2-way image classification set "Trashbin ML model" from GitHub (myRaspberryPiArticles/Automatic-Trash-Can); label vocabulary: recycle, trash.

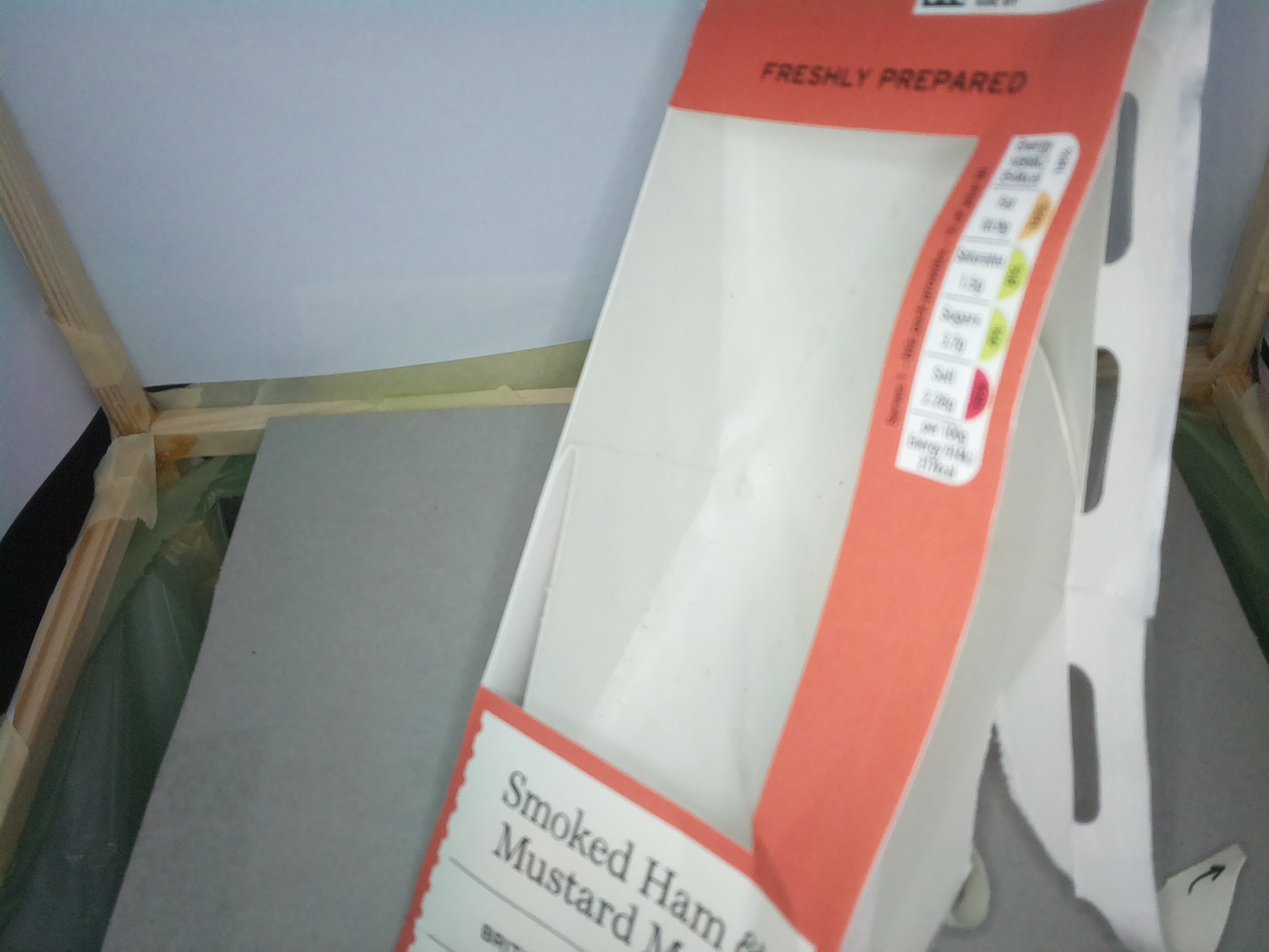
Label: trash

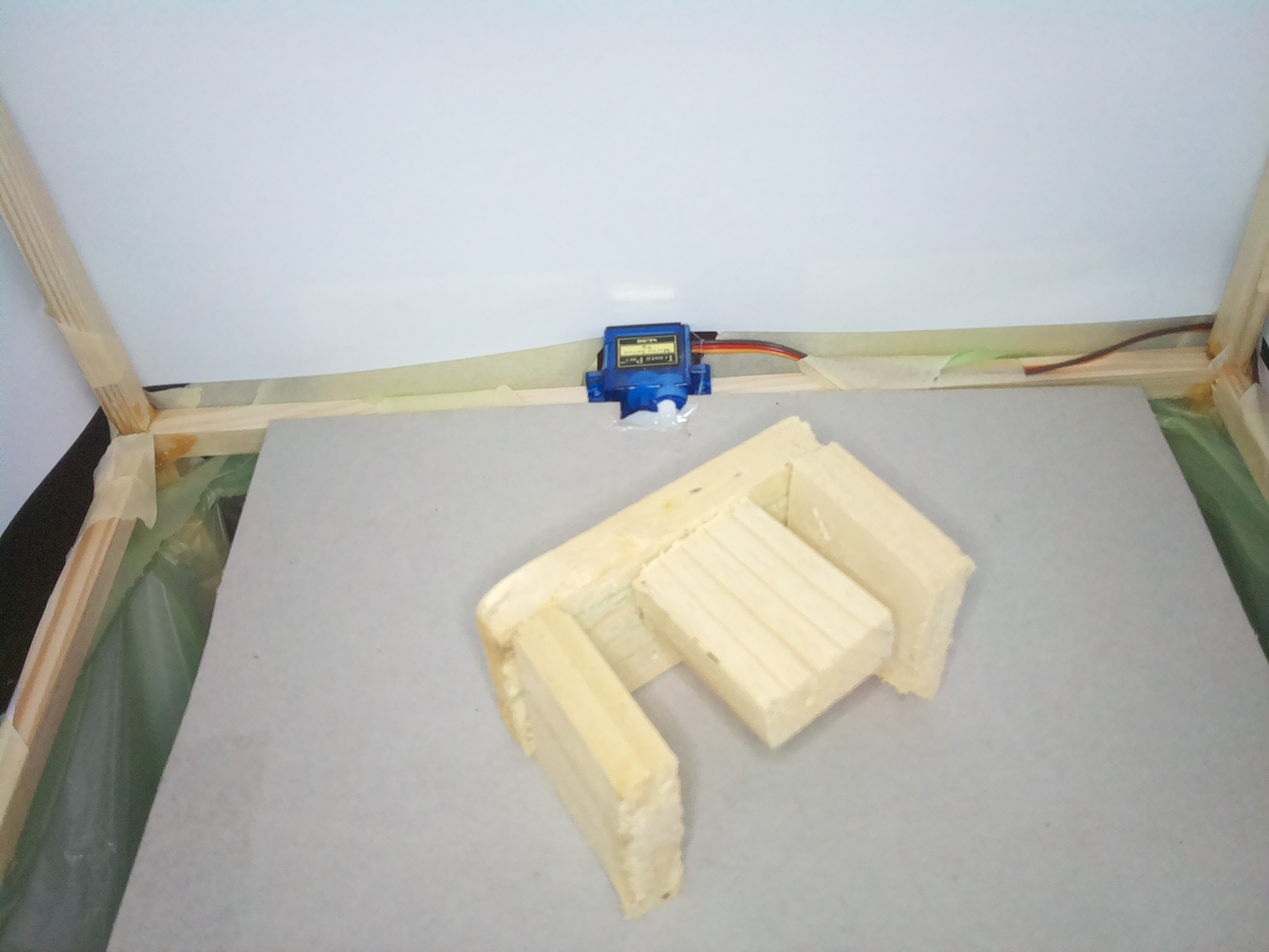
Label: recycle

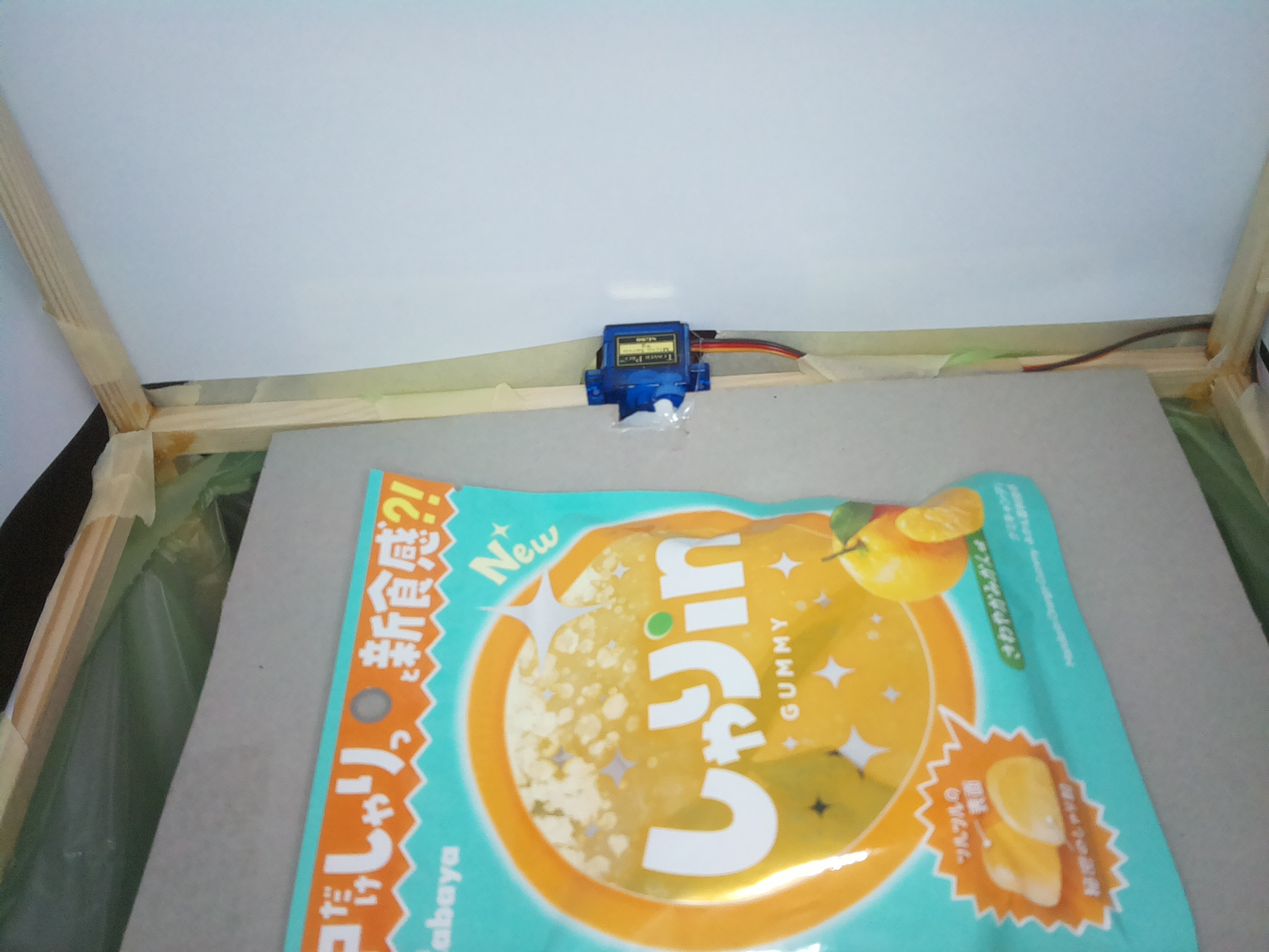
Label: trash

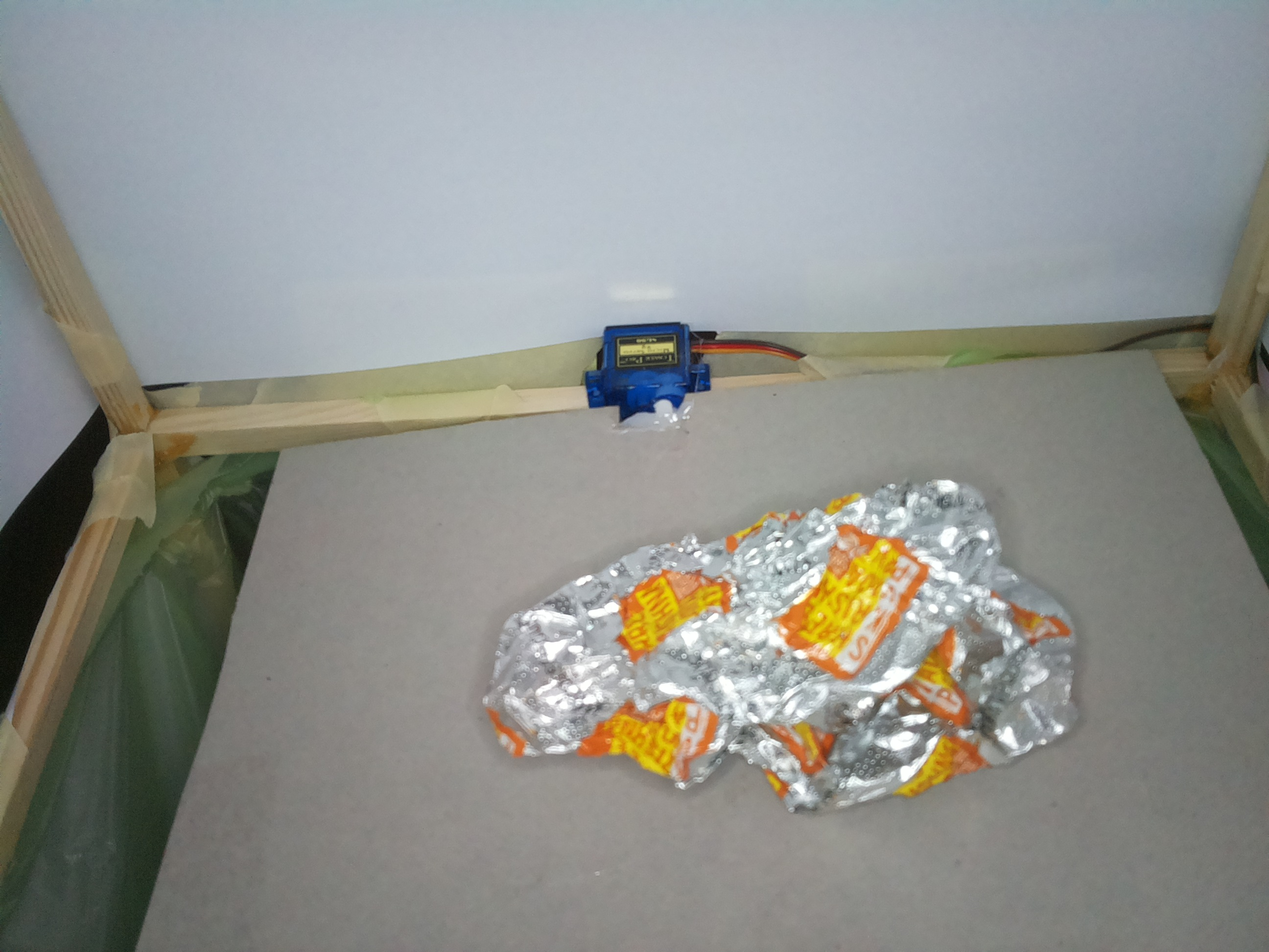
Label: recycle

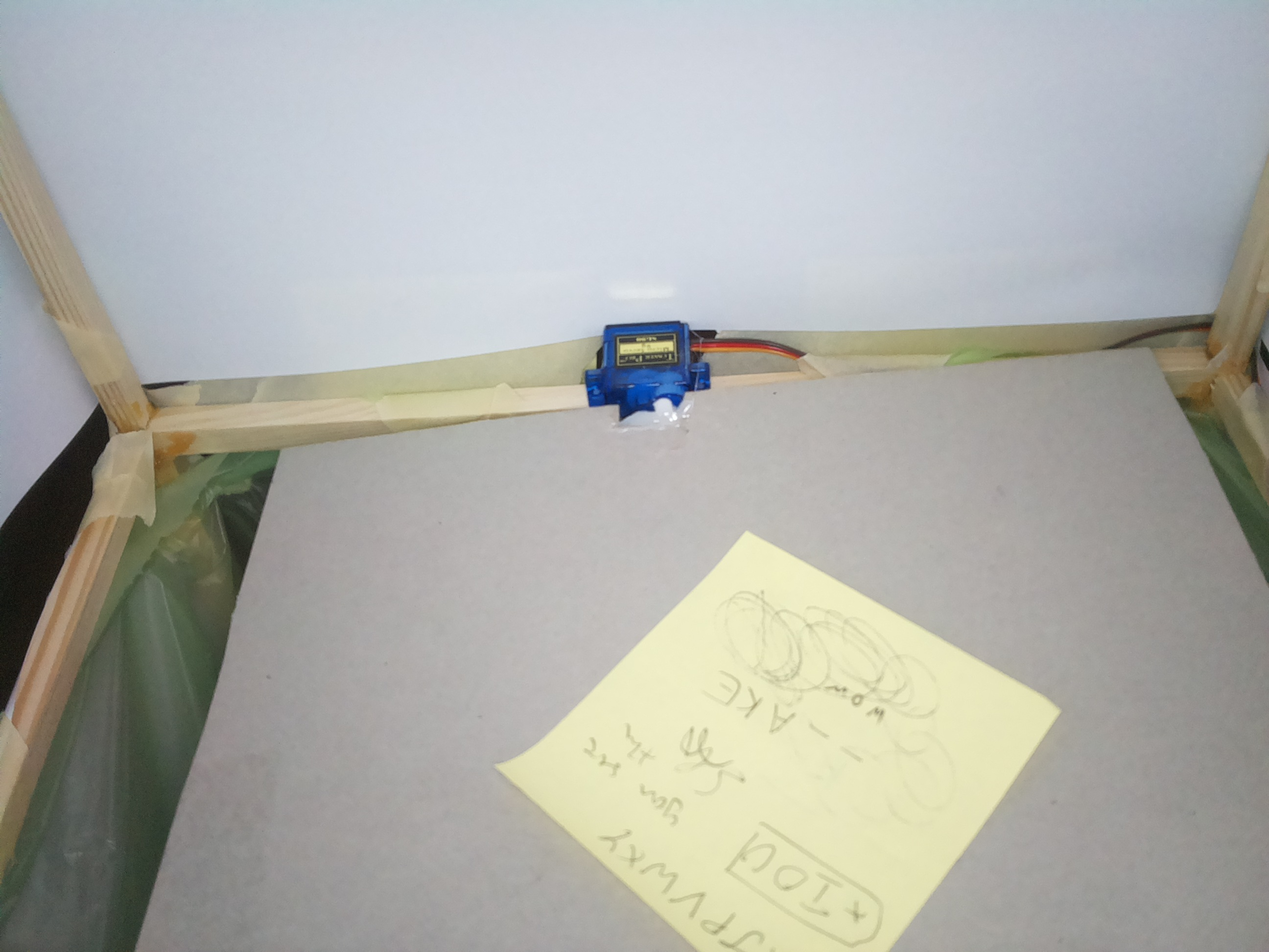
Label: trash

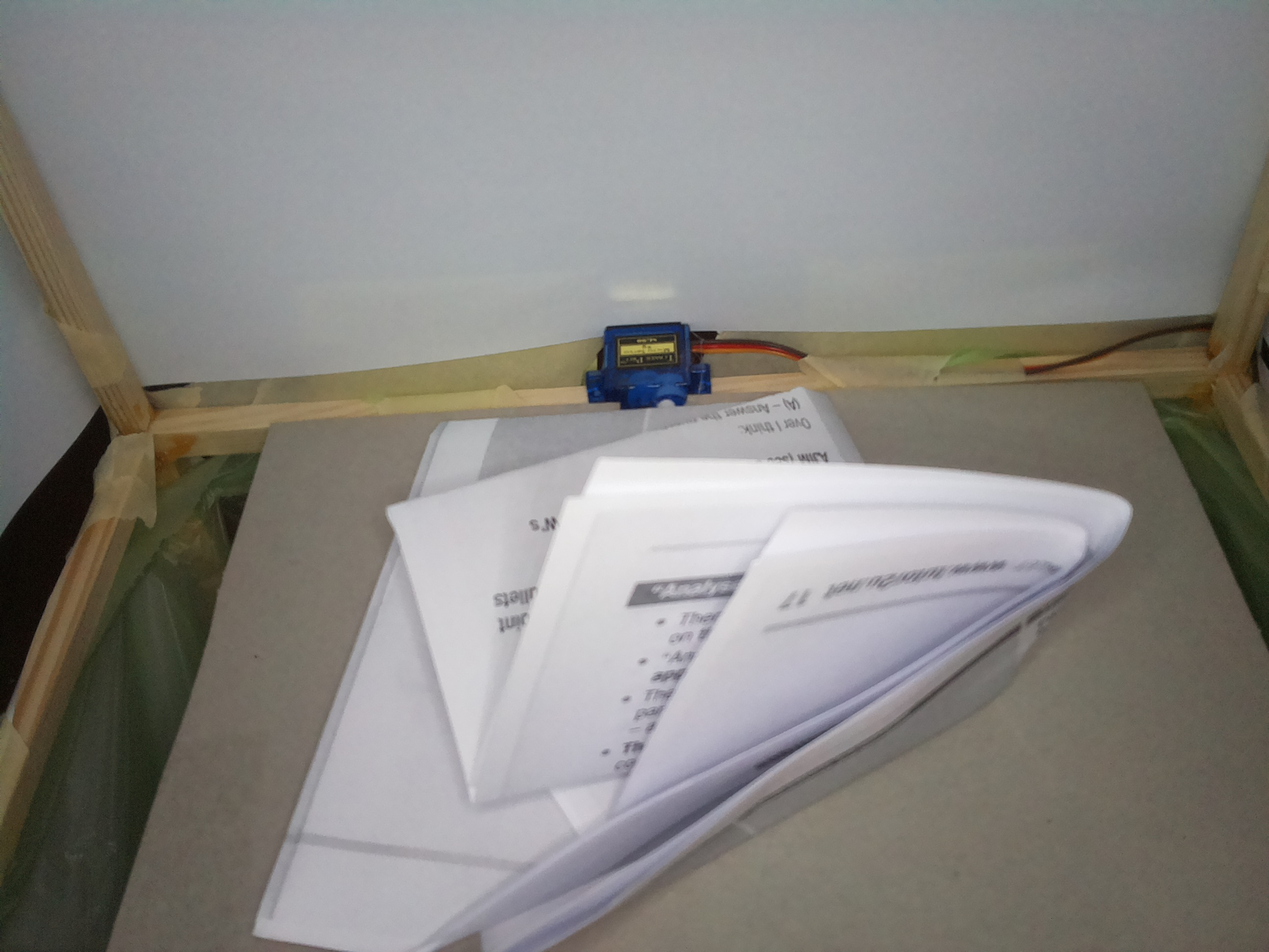
Label: recycle
